Image classification data set "classifier_dataset" (yagit21/mtg_scanner_application on GitHub). Class labels (60): Abandoned Outpost, Alluring Siren, Angelic Accord, archangel s light, Artifact Mutation, Augury Owl, Blood Artist, Boros Charm, Canal Monitor, Crippling Chill, Crosswinds, Cryptolith Fragment, Cyclops of One-Eyed Pass, Deception, Descendant of Soramaro, Dread Presence, Drunau Corpse Trawler, Duergar Hedge-Mage, Embodiment of Fury, Extinguish, Foul-Tongue Shriek, Frenemy of the Guildpact, Ghoulsteed, Gladecover Scout, Glimmer of Genius, Guiltfeeder, Harness the Storm, Hatchery Spider, I m rubber you re glue, imp s mischief, Impulsive Maneuvers, Karmic Justice, Kruin Striker, Lava Tubes, Lord of the Pit, Maelstrom Pulse, Mass Hysteria, Mazirek Kraul Death Priest, Merrow Harbinger, Mirri the Cursed Avatar, Mouth, Primal Druid, Puppeteer Clique, Ray of Erasure, Reach of Shadows, Rib Cage Spider, Riptide Mangler, rofellos s gift, Savvy Hunter, Shivan Raptor, Smelt, Spectral Reserves, Thriving Rats, Torch Fiend, Trap Essence, Ulvenwald Abomination, Vexing Scuttler, Vivid Creek, Warthog, Zhalfirin Decoy.

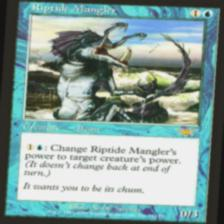
Label: Riptide Mangler

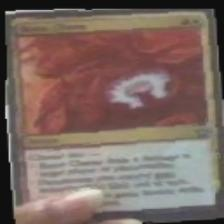
Label: Boros Charm

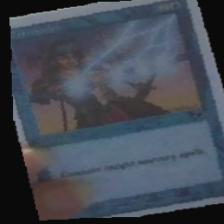
Label: Extinguish

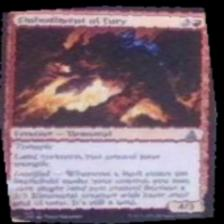
Label: Embodiment of Fury

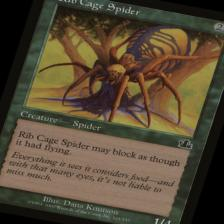
Label: Rib Cage Spider

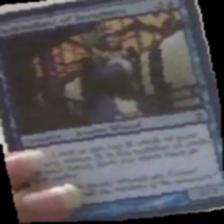
Label: Descendant of Soramaro
